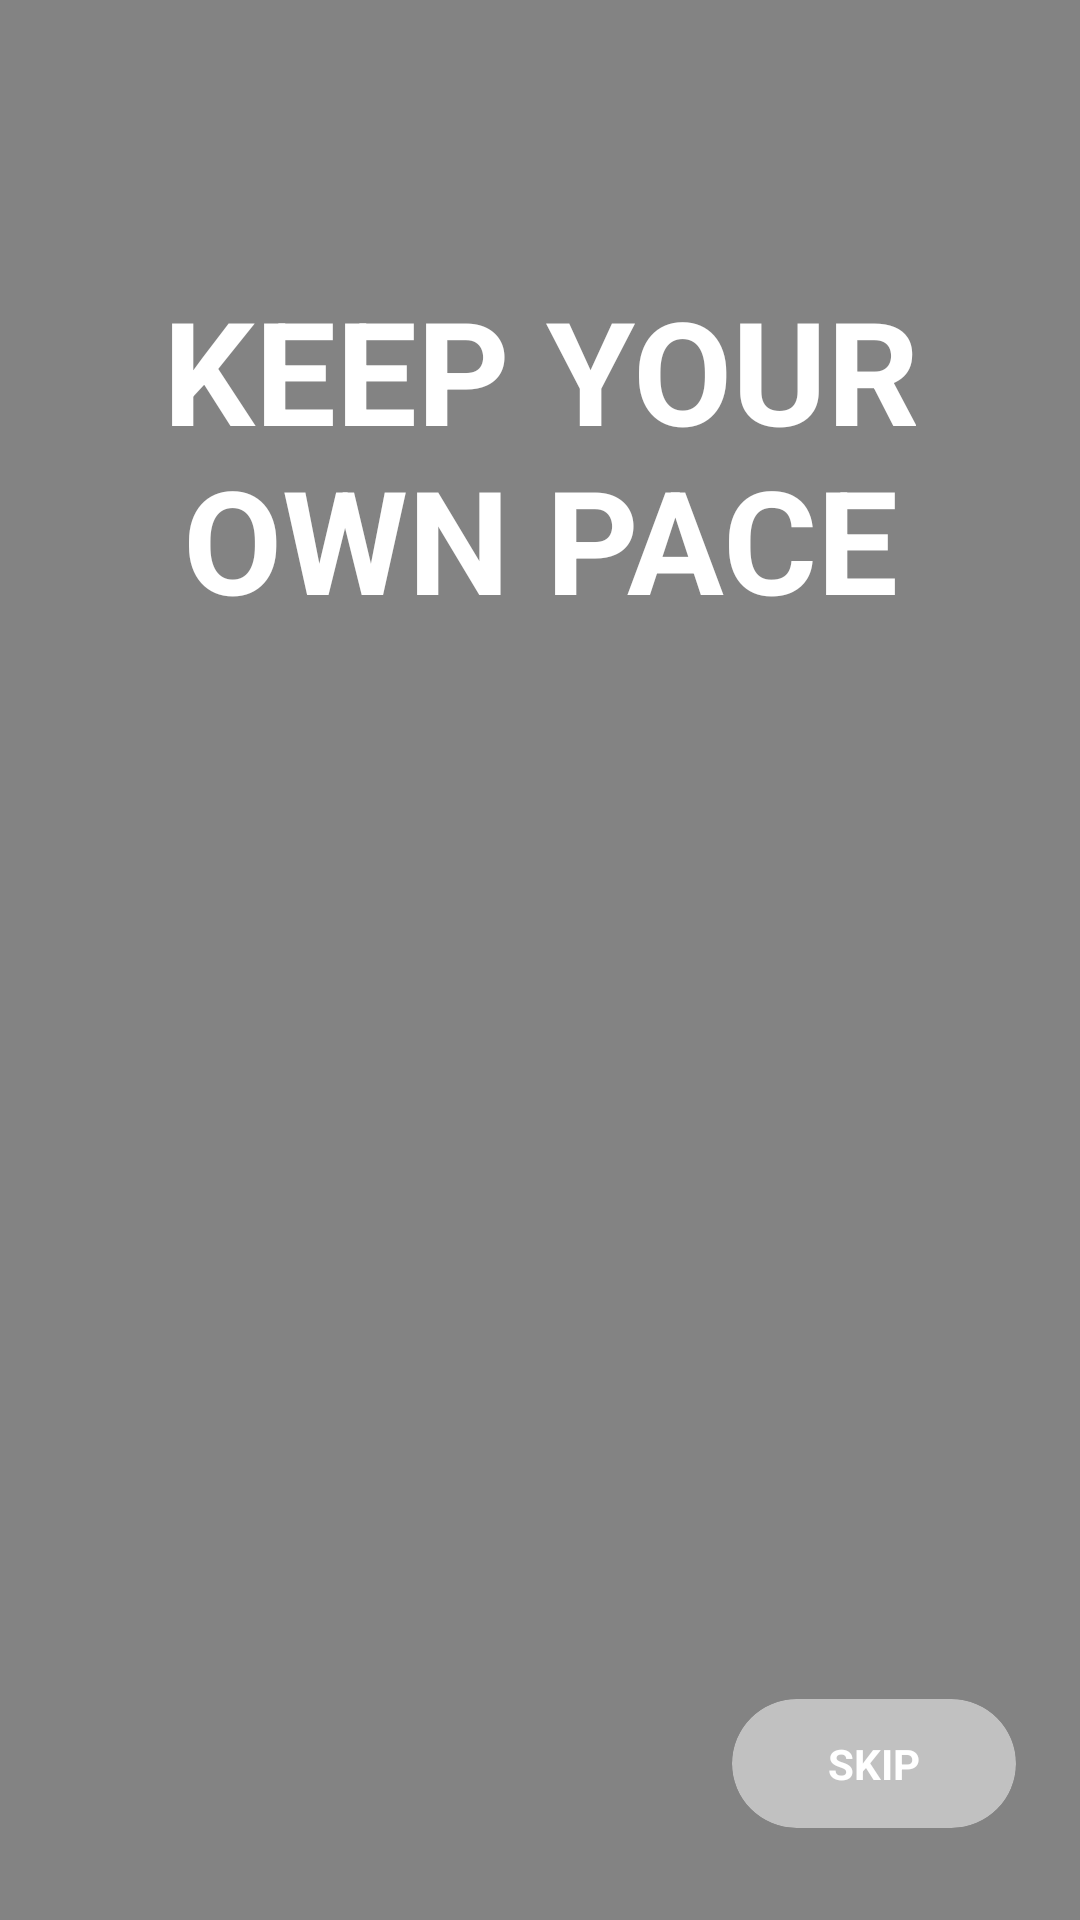

Write the Android layout XML for this screen, with the resource values it uses.
<!-- AndroidManifest.xml: application theme Theme.OneTap -->
<!-- res/layout/onboarding_view_pager_page2.xml -->
<?xml version="1.0" encoding="utf-8"?>
<androidx.constraintlayout.widget.ConstraintLayout xmlns:android="http://schemas.android.com/apk/res/android"
    xmlns:app="http://schemas.android.com/apk/res-auto"
    android:layout_width="match_parent"
    android:layout_height="match_parent"
    android:theme="@style/Theme.AppCompat.DayNight.NoActionBar">

    <ImageView
        android:id="@+id/bg_image_page2"
        android:layout_width="match_parent"
        android:layout_height="match_parent"
        android:scaleType="centerCrop"
        android:src="@drawable/page_2" />

    <View
        android:id="@+id/translucent_bg_page2"
        android:layout_width="match_parent"
        android:layout_height="match_parent"
        android:background="#7A000000" />

    <TextView
        android:id="@+id/page2_text"
        android:layout_width="match_parent"
        android:layout_height="wrap_content"
        android:layout_marginHorizontal="24dp"
        android:text="KEEP YOUR OWN PACE"
        android:textAlignment="center"
        android:textColor="@color/white"
        android:textSize="48sp"
        android:textStyle="bold"
        app:layout_constraintBottom_toBottomOf="parent"
        app:layout_constraintEnd_toEndOf="parent"
        app:layout_constraintStart_toStartOf="parent"
        app:layout_constraintTop_toTopOf="parent"
        app:layout_constraintVertical_bias=".175" />

    <androidx.cardview.widget.CardView
        android:id="@+id/btn_skip_page2"
        android:layout_width="wrap_content"
        android:layout_height="wrap_content"
        android:backgroundTint="#80FFFFFF"
        app:cardCornerRadius="48dp"
        app:cardElevation="0dp"
        app:layout_constraintBottom_toBottomOf="parent"
        app:layout_constraintEnd_toEndOf="parent"
        app:layout_constraintHorizontal_bias=".92"
        app:layout_constraintStart_toStartOf="parent"
        app:layout_constraintTop_toBottomOf="@id/page2_text"
        app:layout_constraintVertical_bias=".92">

        <LinearLayout
            android:layout_width="match_parent"
            android:layout_height="match_parent"
            android:gravity="center"
            android:paddingHorizontal="32dp"
            android:paddingVertical="12dp">

            <TextView
                android:layout_width="wrap_content"
                android:layout_height="wrap_content"
                android:text="SKIP"
                android:textColor="@color/white"
                android:textStyle="bold" />
        </LinearLayout>
    </androidx.cardview.widget.CardView>

</androidx.constraintlayout.widget.ConstraintLayout>
<!-- resources referenced by this layout -->
<resources>
  <color name="white">#FFFFFFFF</color>
  <style name="Theme.OneTap" parent="Theme.AppCompat.Light.NoActionBar">
          
          <item name="colorPrimary">@color/color_primary</item>
          <item name="colorPrimaryVariant">@color/color_primary</item>
          <item name="colorOnPrimary">@color/white</item>
          
          <item name="colorSecondary">@color/color_primary</item>
          <item name="colorSecondaryVariant">@color/color_primary</item>
          <item name="colorOnSecondary">@color/black</item>
          
          <item name="android:statusBarColor">?attr/colorPrimaryVariant</item>
          
          <item name="fontFamily">@font/nunito_regular</item>
          <item name="colorAccent">@color/color_primary</item>
      </style>
  <color name="color_primary">#E2615B</color>
  <color name="black">#FF000000</color>
</resources>
